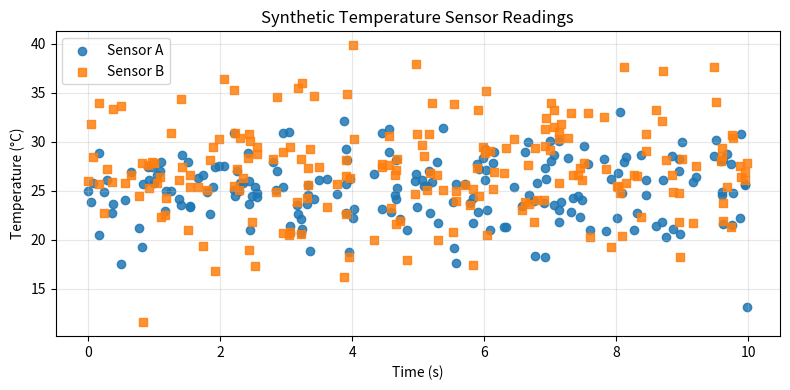

This figure's Python source:
"""Utilities for generating and plotting synthetic sensor data.

This module provides generate_data(seed) which reproduces the synthetic
temperature readings used in the notebook, plus small plotting helpers.
"""

from typing import Tuple, Union
import numpy as np
from matplotlib.axes import Axes


def generate_data(seed: Union[int, str]) -> Tuple[np.ndarray, np.ndarray, np.ndarray]:
    """Generate synthetic temperature readings for two sensors.

    Parameters
    ----------
    seed : int or str
        Seed for the random number generator. Strings like ``"0707"`` are
        converted to the integer ``707`` so leading zeros are handled sensibly.

    Returns
    -------
    timestamps : numpy.ndarray, shape (200,)
        Sorted timestamps uniformly sampled from [0, 10] seconds.

    sensor_a : numpy.ndarray, shape (200,)
        Sensor A readings drawn from Normal(mean=25.0, std=3.0).

    sensor_b : numpy.ndarray, shape (200,)
        Sensor B readings drawn from Normal(mean=27.0, std=4.5).

    Notes
    -----
    Uses :func:`numpy.random.default_rng` for reproducible draws.
    """
    try:
        seed_int = int(str(seed))
    except Exception:
        seed_int = abs(hash(seed)) % (2**32 - 1)

    rng = np.random.default_rng(seed_int)
    n = 200
    timestamps = np.sort(rng.uniform(0.0, 10.0, size=n))
    sensor_a = rng.normal(loc=25.0, scale=3.0, size=n)
    sensor_b = rng.normal(loc=27.0, scale=4.5, size=n)
    return timestamps, sensor_a, sensor_b


def plot_scatter(ax: Axes, timestamps: np.ndarray, sensor_a: np.ndarray, sensor_b: np.ndarray) -> None:
    """Draw scatter traces for two sensors on the provided Axes.

    This function modifies the given Axes in-place and returns None. It is
    intended for use in scripts that create figures/axes externally, e.g.
    ``fig, ax = plt.subplots()``.

    Parameters
    ----------
    ax : matplotlib.axes.Axes
        The Axes object to draw on (modified in place).

    timestamps : numpy.ndarray, shape (n,)
        1-D array of time values for the x-axis.

    sensor_a : numpy.ndarray, shape (n,)
        1-D array of Sensor A temperature readings.

    sensor_b : numpy.ndarray, shape (n,)
        1-D array of Sensor B temperature readings.

    Returns
    -------
    None

    Notes
    -----
    The function uses small marker sizes and alpha blending so overlapping
    points remain visible. It sets axis labels, a title, a legend, and a
    light grid.
    """
    # plot Sensor A
    ax.scatter(timestamps, sensor_a, s=36, alpha=0.85, marker='o', label='Sensor A', c='C0')
    # plot Sensor B
    ax.scatter(timestamps, sensor_b, s=36, alpha=0.85, marker='s', label='Sensor B', c='C1')

    ax.set_xlabel('Time (s)')
    ax.set_ylabel('Temperature (°C)')
    ax.set_title('Synthetic Temperature Sensor Readings')
    ax.legend()
    ax.grid(alpha=0.3)
    # function modifies ax in place; return None explicitly
    return None


if __name__ == '__main__':
    # quick manual test
    import matplotlib.pyplot as plt

    ts, a, b = generate_data('0707')
    fig, ax = plt.subplots(figsize=(8,4))
    plot_scatter(ax, ts, a, b)
    plt.tight_layout()
    plt.show()


def plot_histogram(ax: Axes, sensor_a: np.ndarray, sensor_b: np.ndarray, bins: int = 30, range=None) -> None:
    """Draw overlapping histograms for two sensors on the provided Axes.

    Parameters
    ----------
    ax : matplotlib.axes.Axes
        The Axes object to draw on (modified in place).

    sensor_a : numpy.ndarray, shape (n,)
        Sensor A temperature readings.

    sensor_b : numpy.ndarray, shape (n,)
        Sensor B temperature readings.

    bins : int, optional
        Number of histogram bins (default is 30).

    range : tuple or None, optional
        The lower and upper range of the bins. If None, the range is inferred from the data.

    Returns
    -------
    None

    Notes
    -----
    Draws semi-transparent overlapping histograms with subtle edges so the
    two distributions can be compared. Sets axis labels, a title, a legend,
    and a light grid. Modifies the Axes in place.
    """
    # determine common range if not provided
    if range is None:
        data_min = min(np.min(sensor_a), np.min(sensor_b))
        data_max = max(np.max(sensor_a), np.max(sensor_b))
        range = (data_min, data_max)

    ax.hist(sensor_a, bins=bins, range=range, alpha=0.6, color='C0', label='Sensor A', edgecolor='black', linewidth=0.5)
    ax.hist(sensor_b, bins=bins, range=range, alpha=0.6, color='C1', label='Sensor B', edgecolor='black', linewidth=0.5)

    ax.set_xlabel('Temperature (°C)')
    ax.set_ylabel('Count')
    ax.set_title('Temperature Distribution')
    ax.legend()
    ax.grid(alpha=0.3)
    return None

def plot_boxplot(ax: Axes, sensor_a: np.ndarray, sensor_b: np.ndarray, showfliers: bool = True) -> None:
    """Draw side-by-side boxplots for two sensors on the provided Axes.

    Parameters
    ----------
    ax : matplotlib.axes.Axes
        The Axes object to draw on (modified in place).

    sensor_a : numpy.ndarray, shape (n,)
        Sensor A temperature readings.

    sensor_b : numpy.ndarray, shape (n,)
        Sensor B temperature readings.

    showfliers : bool, optional
        Whether to show outlying points (fliers). Default is True.

    Returns
    -------
    None

    Notes
    -----
    Draws boxplots for Sensor A and Sensor B side-by-side, applies
    distinct colors (C0/C1) and a light grid. The function modifies the
    provided Axes in place and returns None.
    """
    data = [sensor_a, sensor_b]

    bp = ax.boxplot(
        data,
        positions=[1, 2],
        widths=0.6,
        patch_artist=True,
        showfliers=showfliers,
        medianprops={"color": "black"},
        boxprops={"linewidth": 0.8},
        whiskerprops={"linewidth": 0.8},
        capprops={"linewidth": 0.8},
    )

    colors = ["C0", "C1"]
    for patch, color in zip(bp.get('boxes', []), colors):
        patch.set_facecolor(color)
        patch.set_alpha(0.6)

    # style other elements for readability
    for whisker in bp.get('whiskers', []):
        whisker.set_color('black')
    for cap in bp.get('caps', []):
        cap.set_color('black')
    for median in bp.get('medians', []):
        median.set_color('black')
        median.set_linewidth(1.0)
    for flier in bp.get('fliers', []):
        flier.set_markerfacecolor('gray')
        flier.set_markeredgecolor('black')
        flier.set_markersize(4)

    ax.set_xticks([1, 2])
    ax.set_xticklabels(['Sensor A', 'Sensor B'])
    ax.set_ylabel('Temperature (°C)')
    ax.set_title('Temperature Distribution (boxplot)')
    ax.grid(axis='y', alpha=0.3)
    return None

# Create plot_scatter(sensor_a, sensor_b, timestamps, ax) that draws
# the scatter plot from the notebook onto the given Axes object.
# NumPy-style docstring. Modifies ax in place, returns None.
